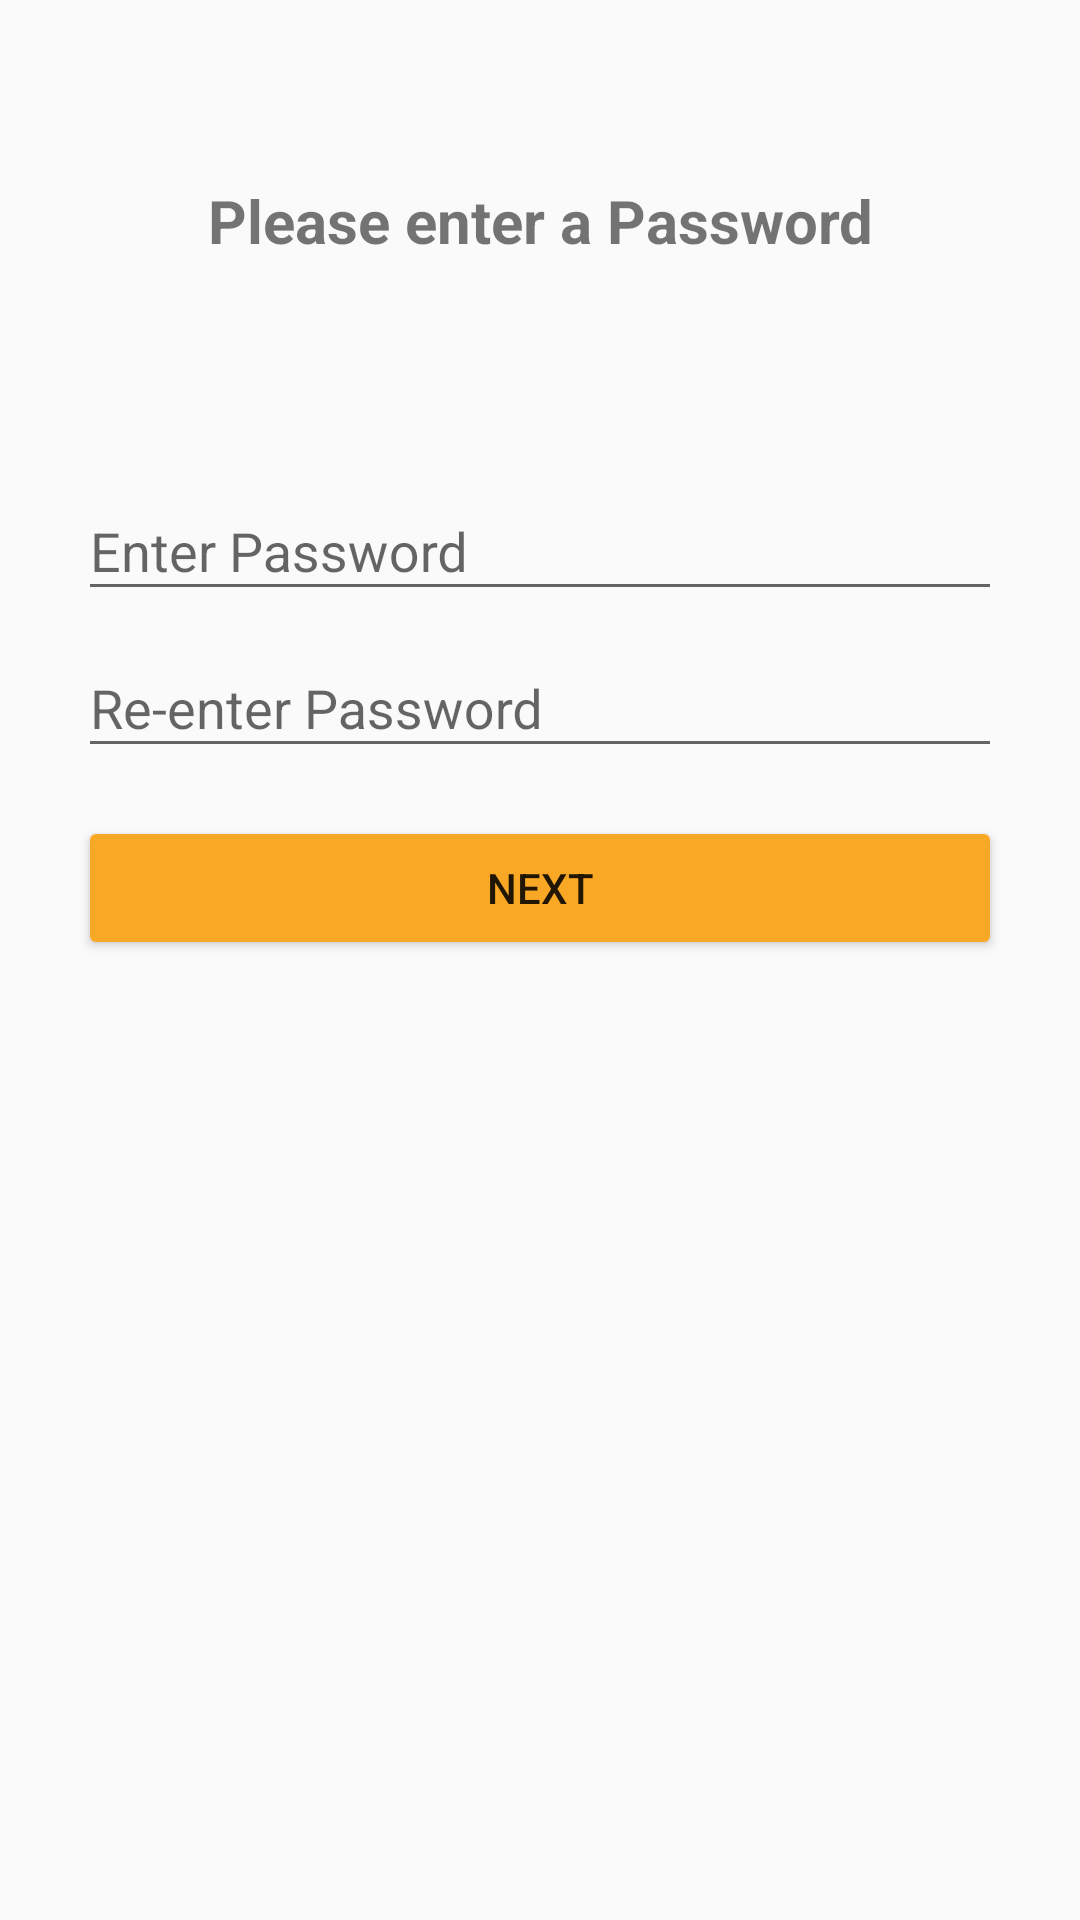

Reconstruct the res/layout file that produces this screen, plus the resources it refers to.
<!-- AndroidManifest.xml: application theme AppTheme -->
<!-- res/layout/activity_password.xml -->
<?xml version="1.0" encoding="utf-8"?>
<LinearLayout xmlns:android="http://schemas.android.com/apk/res/android"
    xmlns:app="http://schemas.android.com/apk/res-auto"
    xmlns:tools="http://schemas.android.com/tools"
    android:layout_width="match_parent"
    android:layout_height="match_parent"
    android:orientation="vertical"
    tools:context="com.rasta.rastatrains.Password">

    <RelativeLayout
        android:layout_width="match_parent"
        android:layout_height="0dp"
        android:layout_weight="1"
        android:orientation="vertical">

        <TextView
            android:id="@+id/create_text"
            android:layout_marginTop="60dp"
            android:layout_width="match_parent"
            android:layout_height="wrap_content"
            android:text="@string/enterpassword"
            android:textSize="20sp"
            android:gravity="center"
            android:textStyle="bold"
            android:layout_alignParentTop="true"/>


        <LinearLayout
            android:layout_width="match_parent"
            android:layout_height="wrap_content"
            android:orientation="vertical"
            android:layout_above="@+id/passbutton"
            android:layout_marginBottom="16dp"
            android:layout_marginLeft="26dp"
            android:layout_marginRight="26dp">

            <android.support.design.widget.TextInputLayout
                android:layout_width="match_parent"
                android:layout_height="wrap_content">

            <EditText
                android:id="@+id/password1"
                android:layout_width="match_parent"
                android:layout_height="wrap_content"
                android:inputType="textPassword"
                android:hint="@string/enterpassword1"/>

            </android.support.design.widget.TextInputLayout>

            <android.support.design.widget.TextInputLayout
                android:layout_width="match_parent"
                android:layout_height="wrap_content">

            <EditText
                android:id="@+id/password2"
                android:layout_width="match_parent"
                android:layout_height="wrap_content"
                android:inputType="textPassword"
                android:hint="@string/reenterpassword"/>
            </android.support.design.widget.TextInputLayout>

        </LinearLayout>

        <Button
            android:id="@+id/passbutton"
            android:layout_width="match_parent"
            android:layout_height="wrap_content"
            android:layout_alignParentBottom="true"
            android:text="@string/next"
            android:layout_marginLeft="26dp"
            android:layout_marginRight="26dp"
            />
    </RelativeLayout>

    <View
        android:layout_height="0dp"
        android:layout_width="match_parent"
        android:layout_weight="1"
        android:layout_gravity="bottom"/>
</LinearLayout>
<!-- resources referenced by this layout -->
<resources>
  <string name="enterpassword">Please enter a Password</string>
  <string name="enterpassword1">Enter Password</string>
  <string name="next">Next</string>
  <string name="reenterpassword">Re-enter Password</string>
  <style name="AppTheme" parent="Theme.AppCompat.Light">
          
          <item name="colorPrimary">#F57F17</item>
          
          <item name="colorButtonNormal">#F9A825</item>
          <item name="colorAccent">@color/colorAccent</item>
          <item name="drawerArrowStyle">@style/DrawerArrowStyle</item>
      </style>
  <color name="colorAccent">#FF9800</color>
  <style name="DrawerArrowStyle" parent="Widget.AppCompat.DrawerArrowToggle">
          <item name="color">@color/backgroundColor</item>
      </style>
  <color name="backgroundColor">#050d49</color>
</resources>
